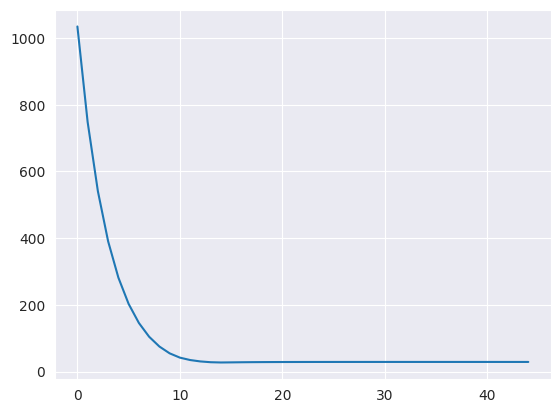

The matplotlib source for this figure:
import matplotlib.pyplot as plt
import seaborn as sns
import numpy as np
import random

np.random.seed(42)
random.seed(42)
sns.set_style("darkgrid")

def generate_linear_data(low, high, m, c, err, num):
    y = list()
    x = np.random.randint(low=low, high=high, size=num)
    x.sort()

    for i in range(num):
        error = random.uniform(0.1, 0.5) * err
        y.append(((m + error) * x[i] )+ c)

    return [x, y]

def plot_reg_line(m, c, x, num):
    y_err = list()
    #Calculate and plot the new estimated best fit
    for j in range(num):
        y_err.append(m * x[j] + c)
    plt.xlim(0, 25)
    plt.ylim(-15, 60)
    plt.plot(np.array(x), np.array(y_err))
    plt.scatter(np.array(x), np.array(y))
    plt.show()
    plt.pause(0.05)
    plt.gcf().clear()

    return sum([abs(y_err[e]-y[e]) for e in range(num)])


num, iterations = 20, 45
x, y = generate_linear_data(low=3, high=20, m=0.9, c=5, err=1.2, num=num)
m, c, learning_rate = random.uniform(-10, 10), random.uniform(-10, 10), 0.002
prev_error = 0
curr_error = 1000

plt.ion()

errors = list()
iters = list()

for i in range(iterations):
    iters.append(i)
    er = plot_reg_line(m, c, x, num)
    errors.append(er)
    prev_error = er
    print(er)
    #Perform gradient descent
    gd_m, gd_c = 0, 0
    for j in range(num):
        gd_m+= ((m * x[j] + c) - y[j]) * x[j]
        gd_c+= (m * x[j] + c) - y[j]

    m = m - (learning_rate/num) * gd_m
    c = c - (learning_rate/num) * gd_c

plt.plot(iters, errors)
print("Number of Iterations: " + str(i+1))
